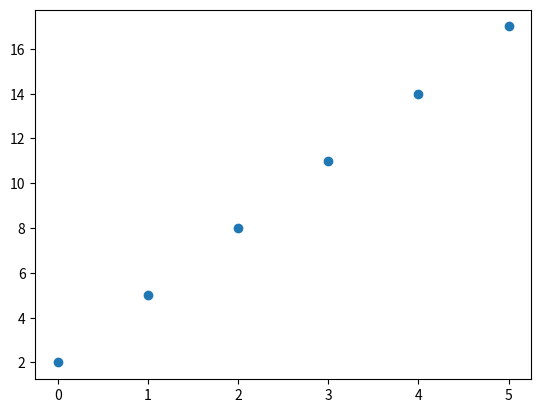

Python code for this plot:
import matplotlib.pyplot as plt


x = []

y = []

def f(x):
    return 3*x+2
for i in range(6):
    x.append(i)
    y.append(f(i))
    
plt.scatter(x,y)
plt.show()